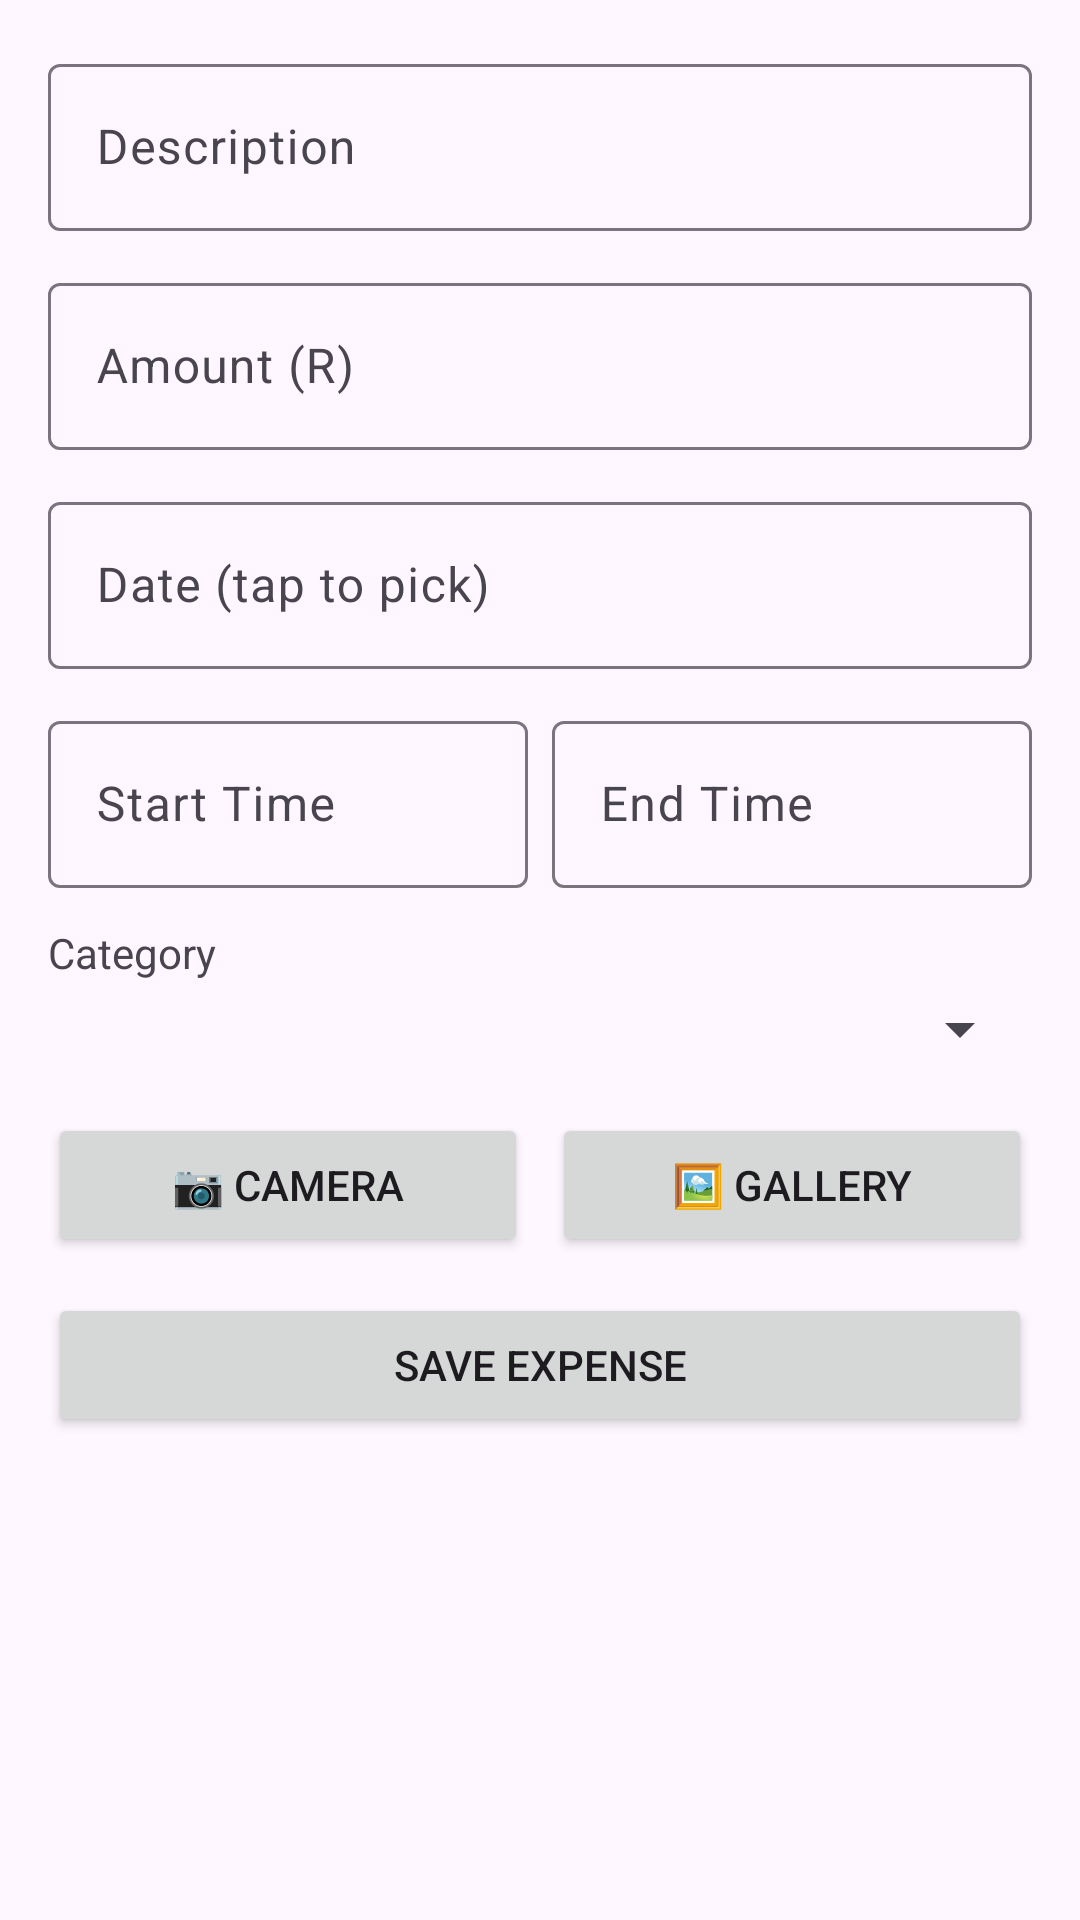

Android layout source for this screen:
<!-- AndroidManifest.xml: application theme Theme.BudgetTracker -->
<!-- res/layout/activity_add_expense.xml -->
<?xml version="1.0" encoding="utf-8"?>
<ScrollView xmlns:android="http://schemas.android.com/apk/res/android"
    xmlns:app="http://schemas.android.com/apk/res-auto"
    android:layout_width="match_parent" android:layout_height="match_parent">
    <LinearLayout android:layout_width="match_parent" android:layout_height="wrap_content"
        android:orientation="vertical" android:padding="16dp">

        <com.google.android.material.textfield.TextInputLayout
            android:layout_width="match_parent" android:layout_height="wrap_content"
            android:hint="Description" android:layout_marginBottom="12dp">
            <com.google.android.material.textfield.TextInputEditText
                android:id="@+id/etDescription"
                android:layout_width="match_parent" android:layout_height="wrap_content"
                android:inputType="textCapSentences"/>
        </com.google.android.material.textfield.TextInputLayout>

        <com.google.android.material.textfield.TextInputLayout
            android:layout_width="match_parent" android:layout_height="wrap_content"
            android:hint="Amount (R)" android:layout_marginBottom="12dp">
            <com.google.android.material.textfield.TextInputEditText
                android:id="@+id/etAmount"
                android:layout_width="match_parent" android:layout_height="wrap_content"
                android:inputType="numberDecimal" android:maxLines="1"/>
        </com.google.android.material.textfield.TextInputLayout>

        <com.google.android.material.textfield.TextInputLayout
            android:layout_width="match_parent" android:layout_height="wrap_content"
            android:hint="Date (tap to pick)" android:layout_marginBottom="12dp">
            <com.google.android.material.textfield.TextInputEditText
                android:id="@+id/etDate"
                android:layout_width="match_parent" android:layout_height="wrap_content"
                android:focusable="false" android:clickable="true" android:maxLines="1"/>
        </com.google.android.material.textfield.TextInputLayout>

        <LinearLayout android:layout_width="match_parent" android:layout_height="wrap_content"
            android:orientation="horizontal" android:layout_marginBottom="12dp">
            <com.google.android.material.textfield.TextInputLayout
                android:layout_width="0dp" android:layout_height="wrap_content"
                android:layout_weight="1" android:hint="Start Time" android:layout_marginEnd="8dp">
                <com.google.android.material.textfield.TextInputEditText
                    android:id="@+id/etStartTime"
                    android:layout_width="match_parent" android:layout_height="wrap_content"
                    android:focusable="false" android:clickable="true" android:maxLines="1"/>
            </com.google.android.material.textfield.TextInputLayout>
            <com.google.android.material.textfield.TextInputLayout
                android:layout_width="0dp" android:layout_height="wrap_content"
                android:layout_weight="1" android:hint="End Time">
                <com.google.android.material.textfield.TextInputEditText
                    android:id="@+id/etEndTime"
                    android:layout_width="match_parent" android:layout_height="wrap_content"
                    android:focusable="false" android:clickable="true" android:maxLines="1"/>
            </com.google.android.material.textfield.TextInputLayout>
        </LinearLayout>

        <TextView android:text="Category" android:textSize="14sp"
            android:layout_width="match_parent" android:layout_height="wrap_content"
            android:layout_marginBottom="4dp"/>
        <Spinner android:id="@+id/spinnerCategory"
            android:layout_width="match_parent" android:layout_height="wrap_content"
            android:layout_marginBottom="16dp"/>

        <LinearLayout android:layout_width="match_parent" android:layout_height="wrap_content"
            android:orientation="horizontal" android:layout_marginBottom="12dp">
            <Button android:id="@+id/btnTakePhoto"
                android:layout_width="0dp" android:layout_height="wrap_content"
                android:layout_weight="1" android:text="📷 Camera" android:layout_marginEnd="8dp"/>
            <Button android:id="@+id/btnGallery"
                android:layout_width="0dp" android:layout_height="wrap_content"
                android:layout_weight="1" android:text="🖼 Gallery"/>
        </LinearLayout>

        <ImageView android:id="@+id/ivExpensePhoto"
            android:layout_width="match_parent" android:layout_height="200dp"
            android:scaleType="centerCrop" android:visibility="gone"
            android:layout_marginBottom="16dp"
            android:contentDescription="Expense photo"/>

        <Button android:id="@+id/btnSave"
            android:layout_width="match_parent" android:layout_height="wrap_content"
            android:text="Save Expense"/>
    </LinearLayout>
</ScrollView>
<!-- resources referenced by this layout -->
<resources>
  <style name="Theme.BudgetTracker" parent="Theme.Material3.DayNight.NoActionBar">
          <item name="colorPrimary">@color/purple_500</item>
          <item name="colorOnPrimary">@color/white</item>
          <item name="windowActionBar">true</item>
          <item name="windowNoTitle">false</item>
          <item name="cornerFamily">rounded</item>
          <item name="cornerSize">50%</item>
      </style>
  <color name="purple_500">#FF6200EE</color>
  <color name="white">#FFFFFFFF</color>
</resources>
